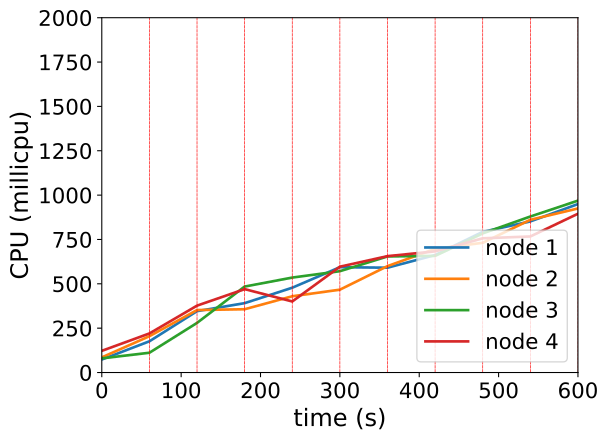

The data file committed next to this chart (first rows):
timestamp, ppgcc-m02_pod_amount, ppgcc-m02_memory, ppgcc-m02_cpu, ppgcc-m03_pod_amount, ppgcc-m03_memory, ppgcc-m03_cpu, ppgcc-m04_pod_amount, ppgcc-m04_memory, ppgcc-m04_cpu, ppgcc-m05_pod_amount, ppgcc-m05_memory, ppgcc-m05_cpu
0, 5, 1015684, 73317261, 5, 1012192, 85360459, 5, 1013252, 79792681, 5, 1018684, 122314297
60, 5, 1020832, 176005886, 5, 1017340, 204810145, 5, 1016420, 111471495, 5, 1024624, 220237149
120, 5, 1019380, 345995666, 5, 1018924, 352120136, 4, 1007312, 279695817, 6, 1040200, 376996730
180, 3, 995884, 391081456, 4, 1009420, 356712283, 6, 1033448, 484536424, 7, 1056304, 469993553
240, 4, 1011856, 478026488, 6, 1033708, 429848256, 5, 1027244, 535220694, 5, 1036268, 400413613
300, 2, 990736, 593637539, 5, 1024600, 466998174, 6, 1038068, 571135839, 7, 1061216, 596525776
360, 3, 1001560, 590878943, 5, 1028560, 599809037, 5, 1031204, 654356726, 7, 1065176, 656045861
420, 3, 1000504, 662199002, 5, 1027504, 697012657, 6, 1043084, 657406020, 6, 1050656, 682948478
480, 4, 1019380, 793047233, 5, 1031464, 731132374, 5, 1036088, 784291982, 6, 1054352, 756490499
540, 3, 1006972, 851799485, 6, 1044400, 860994863, 5, 1035956, 879414897, 6, 1057124, 766901643
600, 4, 1020700, 949581486, 5, 1036084, 924761030, 5, 1036220, 968960375, 6, 1056860, 895074942
